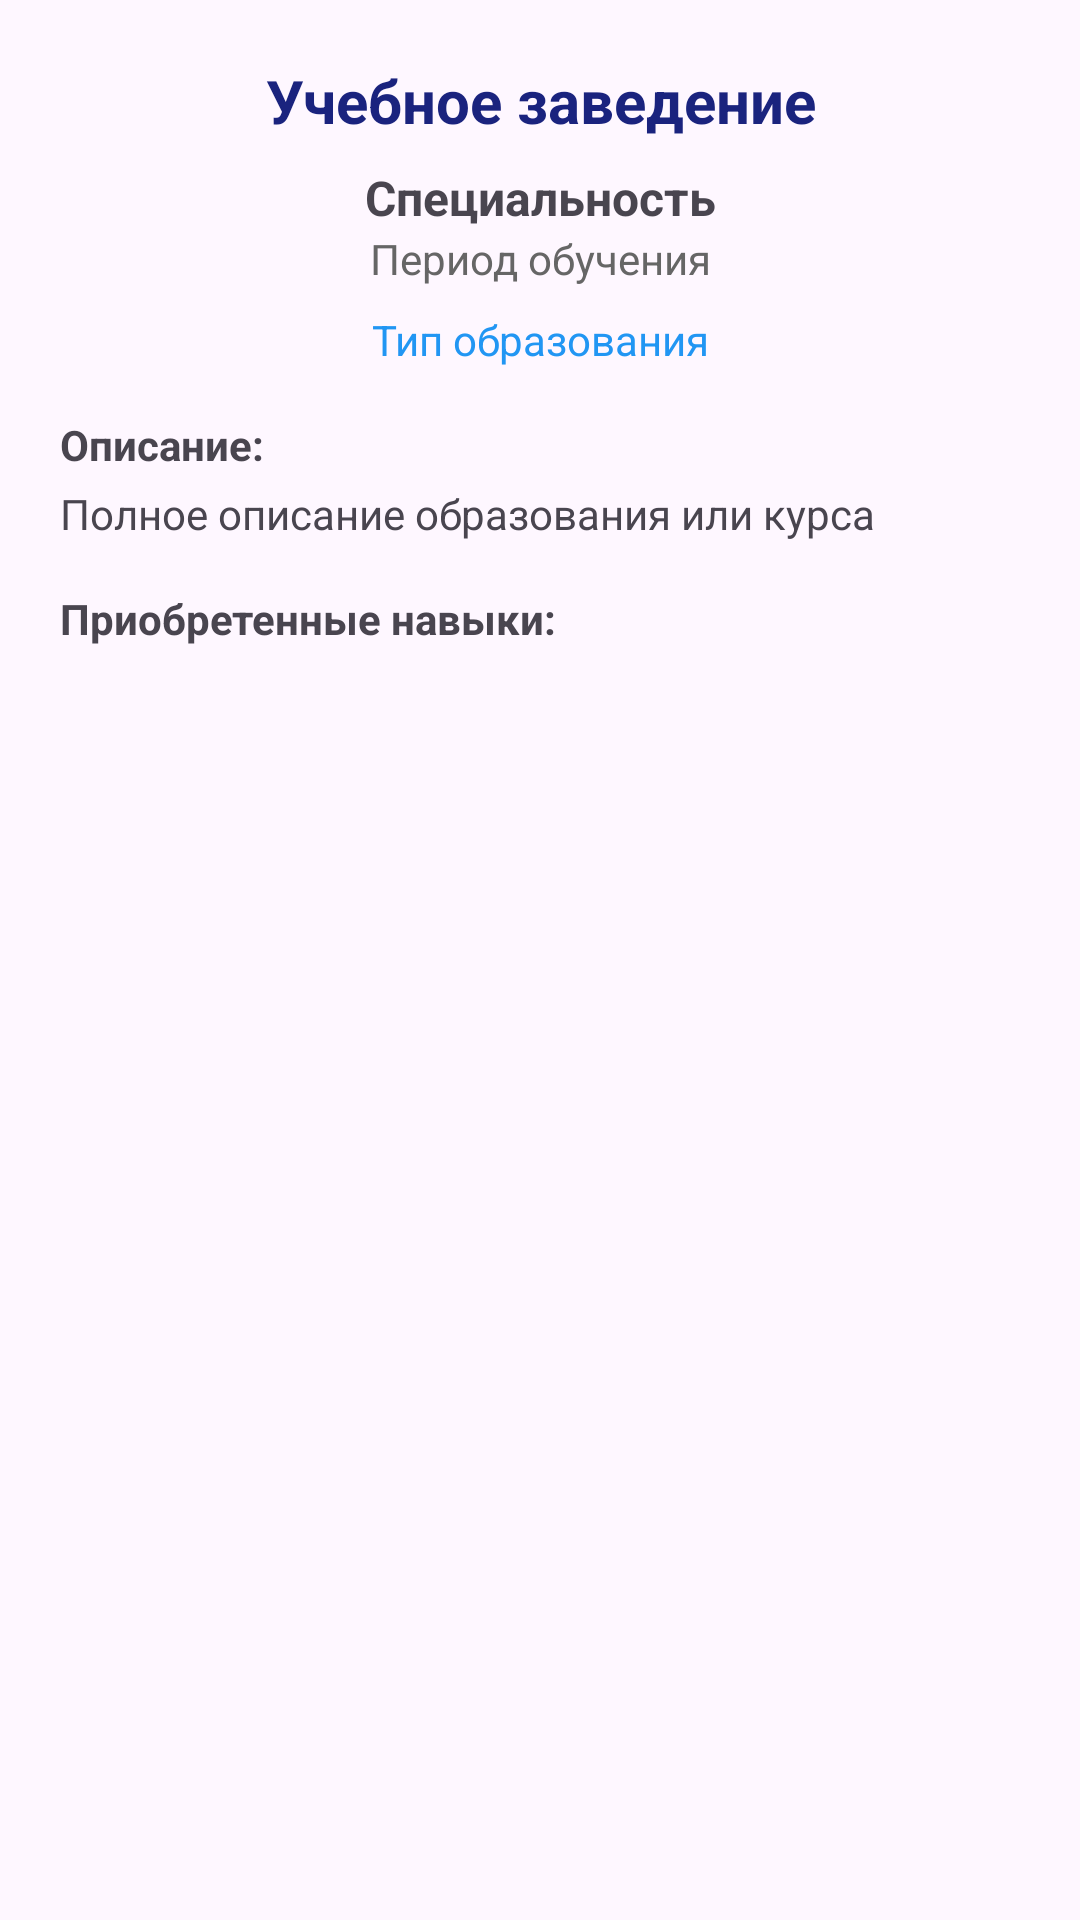

Android layout source for this screen:
<!-- AndroidManifest.xml: application theme Theme.DR -->
<!-- res/layout/dialog_education_details.xml -->
<?xml version="1.0" encoding="utf-8"?>
<ScrollView xmlns:android="http://schemas.android.com/apk/res/android"
    xmlns:app="http://schemas.android.com/apk/res-auto"
    android:layout_width="match_parent"
    android:layout_height="wrap_content"
    android:padding="4dp">

    <LinearLayout
        android:layout_width="match_parent"
        android:layout_height="wrap_content"
        android:orientation="vertical"
        android:padding="16dp">

        <TextView
            android:id="@+id/tvDetailInstitution"
            android:layout_width="match_parent"
            android:layout_height="wrap_content"
            android:text="Учебное заведение"
            android:textStyle="bold"
            android:textSize="20sp"
            android:textColor="#1A237E"
            android:gravity="center"
            android:layout_marginBottom="8dp" />

        <TextView
            android:id="@+id/tvDetailSpecialty"
            android:layout_width="match_parent"
            android:layout_height="wrap_content"
            android:text="Специальность"
            android:textSize="16sp"
            android:textStyle="bold"
            android:gravity="center" />

        <TextView
            android:id="@+id/tvDetailPeriod"
            android:layout_width="match_parent"
            android:layout_height="wrap_content"
            android:text="Период обучения"
            android:textSize="14sp"
            android:textColor="#666666"
            android:gravity="center"
            android:layout_marginBottom="8dp" />

        <TextView
            android:id="@+id/tvDetailType"
            android:layout_width="match_parent"
            android:layout_height="wrap_content"
            android:text="Тип образования"
            android:textSize="14sp"
            android:textColor="#2196F3"
            android:gravity="center"
            android:layout_marginBottom="16dp" />

        <TextView
            android:layout_width="match_parent"
            android:layout_height="wrap_content"
            android:text="Описание:"
            android:textStyle="bold"
            android:textSize="14sp"
            android:layout_marginBottom="4dp" />

        <TextView
            android:id="@+id/tvDetailDescription"
            android:layout_width="match_parent"
            android:layout_height="wrap_content"
            android:text="Полное описание образования или курса"
            android:textSize="14sp"
            android:lineSpacingExtra="4dp"
            android:layout_marginBottom="16dp" />

        <TextView
            android:layout_width="match_parent"
            android:layout_height="wrap_content"
            android:text="Приобретенные навыки:"
            android:textStyle="bold"
            android:textSize="14sp"
            android:layout_marginBottom="8dp" />

        <com.google.android.material.chip.ChipGroup
            android:id="@+id/chipGroupDetailSkills"
            android:layout_width="match_parent"
            android:layout_height="wrap_content"
            app:singleLine="false"
            app:chipSpacingHorizontal="6dp"
            app:chipSpacingVertical="4dp" />

    </LinearLayout>

</ScrollView>
<!-- resources referenced by this layout -->
<resources>
  <style name="Theme.DR" parent="Base.Theme.DR" />
  <style name="Base.Theme.DR" parent="Theme.Material3.DayNight.NoActionBar">
          
         <item name="colorPrimary">@color/blue</item>
      </style>
  <color name="blue">#3772E7</color>
</resources>
